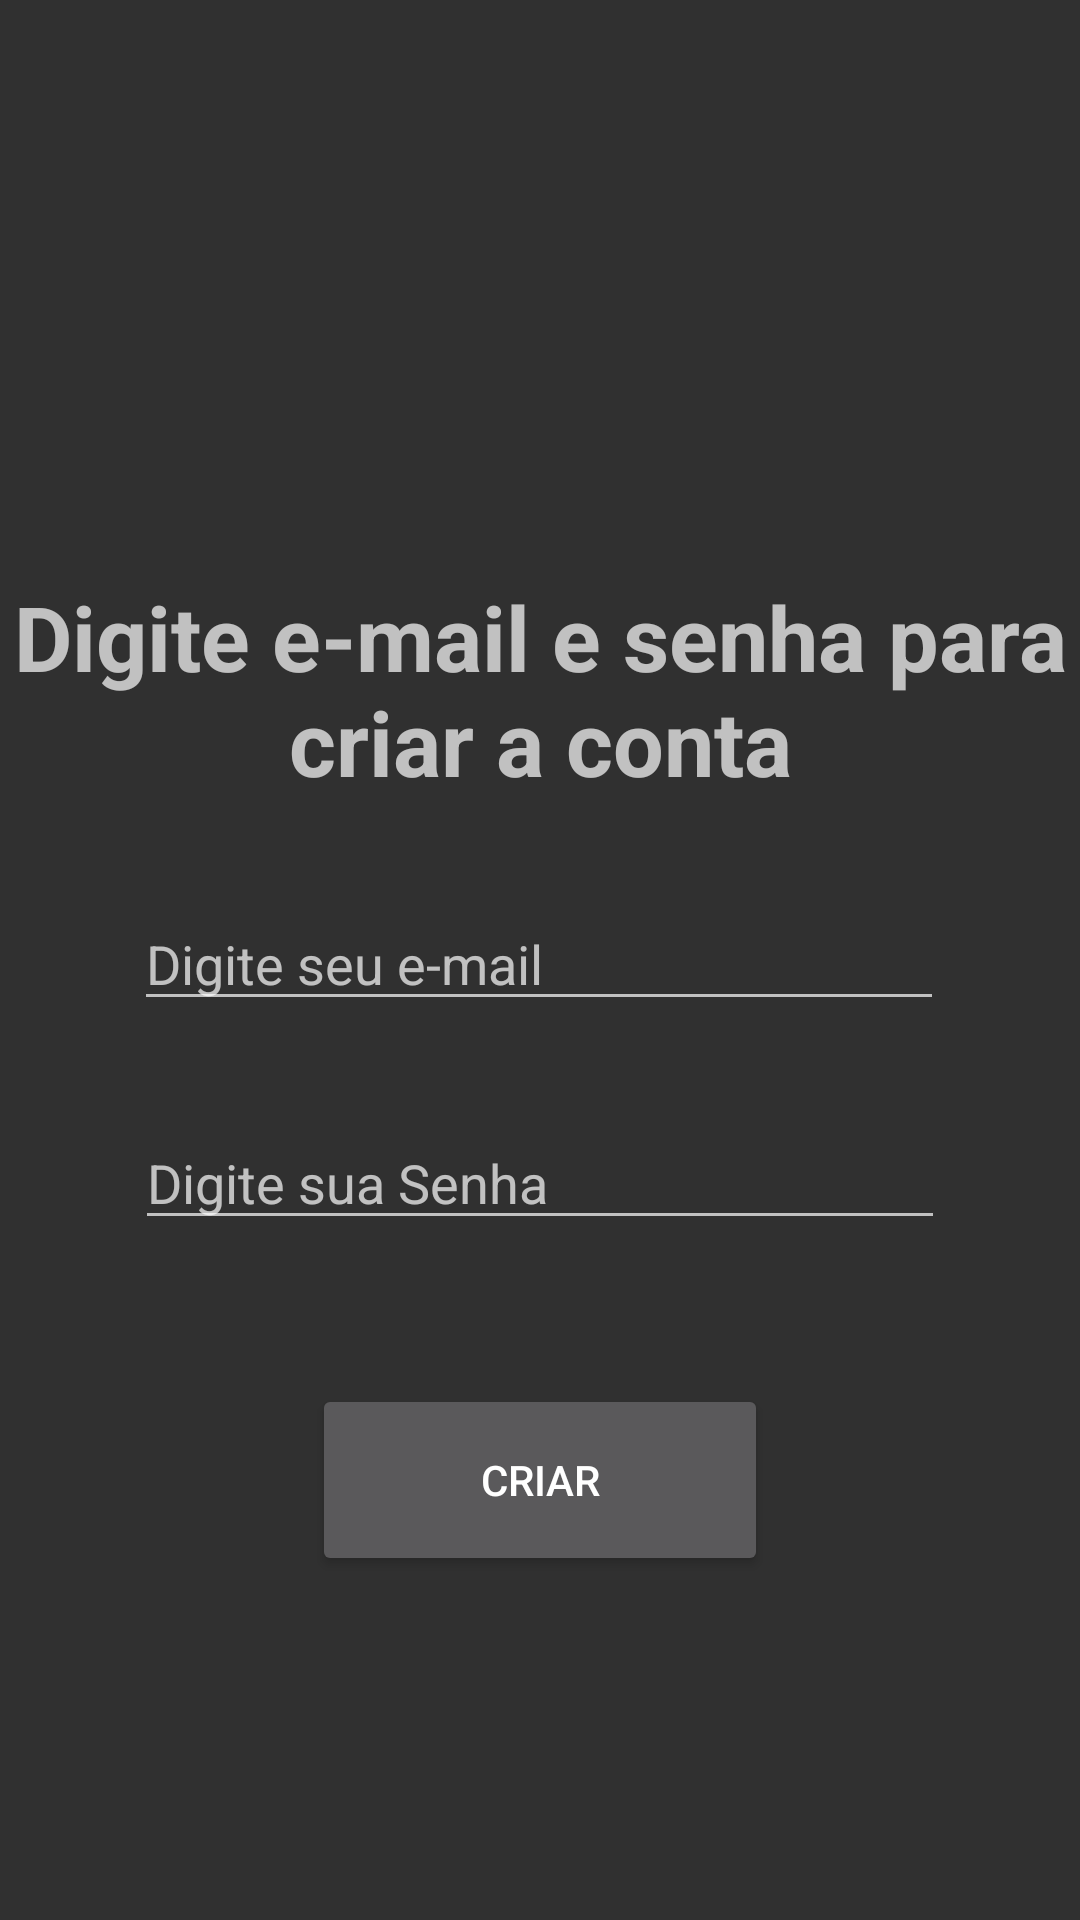

Produce the Android XML layout that renders to this screen, including the resource entries it uses.
<!-- AndroidManifest.xml: application theme Theme.AppCompat -->
<!-- res/layout/fragment_sign_up.xml -->
<?xml version="1.0" encoding="utf-8"?>
<FrameLayout xmlns:android="http://schemas.android.com/apk/res/android"
    xmlns:app="http://schemas.android.com/apk/res-auto"
    xmlns:tools="http://schemas.android.com/tools"
    android:layout_width="match_parent"
    android:layout_height="match_parent"
    tools:context=".SignUpFragment">

    <androidx.constraintlayout.widget.ConstraintLayout
        android:layout_width="match_parent"
        android:layout_height="match_parent">

        <TextView
            android:id="@+id/textView8"
            android:layout_width="wrap_content"
            android:layout_height="wrap_content"
            android:layout_marginTop="192dp"
            android:text="Digite e-mail e senha para criar a conta"
            android:textAlignment="center"
            android:textSize="30dp"
            android:textStyle="bold"
            app:layout_constraintEnd_toEndOf="parent"
            app:layout_constraintStart_toStartOf="parent"
            app:layout_constraintTop_toTopOf="parent" />

        <EditText
            android:id="@+id/emailCriar"
            android:layout_width="270dp"
            android:layout_height="41dp"
            android:layout_marginTop="32dp"
            android:ems="10"
            android:hint="Digite seu e-mail"
            android:inputType="textEmailAddress"
            app:layout_constraintEnd_toEndOf="parent"
            app:layout_constraintHorizontal_bias="0.496"
            app:layout_constraintStart_toStartOf="parent"
            app:layout_constraintTop_toBottomOf="@+id/textView8" />

        <EditText
            android:id="@+id/passwdCriar"
            android:layout_width="270dp"
            android:layout_height="41dp"
            android:layout_marginTop="32dp"
            android:ems="10"
            android:hint="Digite sua Senha"
            android:inputType="textPassword"
            app:layout_constraintEnd_toEndOf="parent"
            app:layout_constraintStart_toStartOf="parent"
            app:layout_constraintTop_toBottomOf="@+id/emailCriar" />

        <Button
            android:id="@+id/buttonSendNewAccount"
            android:layout_width="152dp"
            android:layout_height="64dp"
            android:layout_marginTop="48dp"
            android:text="Criar"
            android:visibility="visible"
            app:layout_constraintEnd_toEndOf="parent"
            app:layout_constraintStart_toStartOf="parent"
            app:layout_constraintTop_toBottomOf="@+id/passwdCriar" />


    </androidx.constraintlayout.widget.ConstraintLayout>

</FrameLayout>
<!-- resources referenced by this layout -->
<resources>

</resources>
